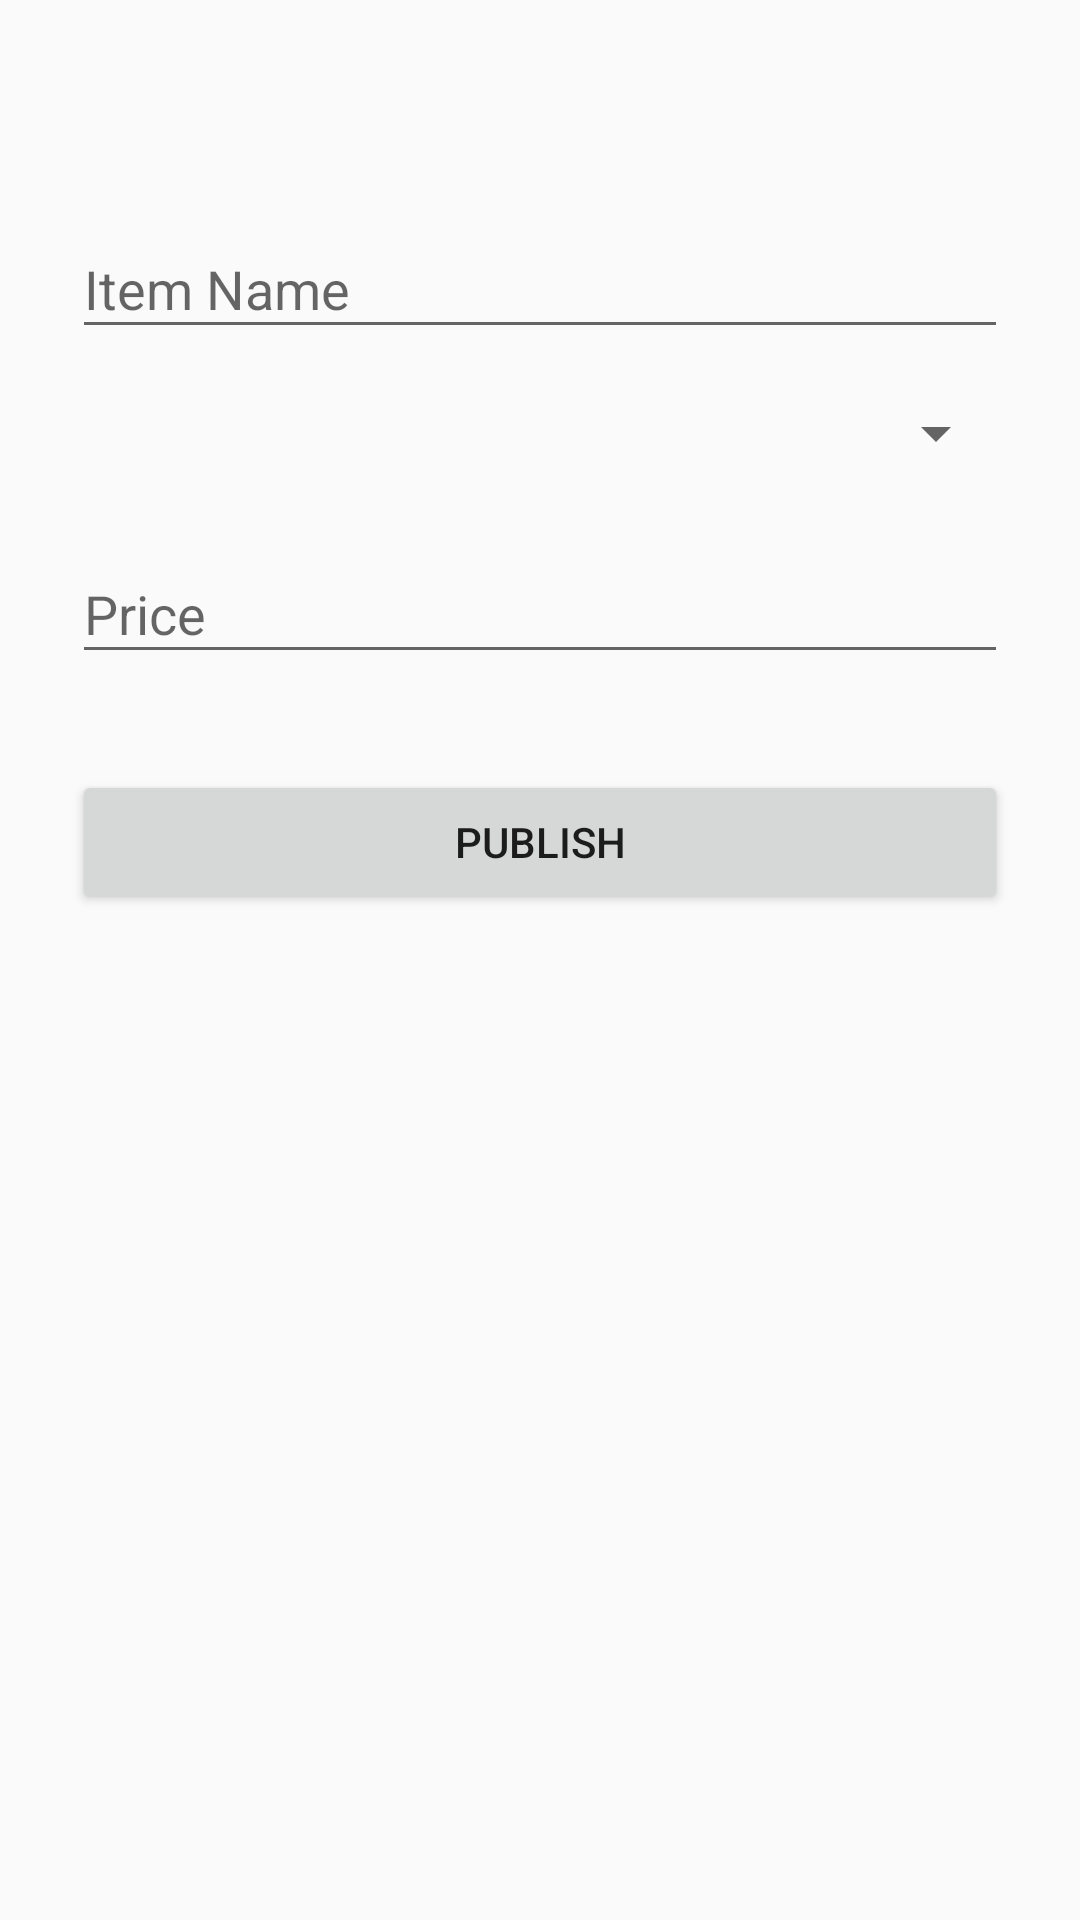

This screen was rendered from an Android layout file. Write that file and the resources it references.
<!-- AndroidManifest.xml: application theme AppTheme -->
<!-- res/layout/activity_admin_add_item.xml -->
<?xml version="1.0" encoding="utf-8"?>
<ScrollView xmlns:android="http://schemas.android.com/apk/res/android"
    android:layout_width="fill_parent"
    android:layout_height="fill_parent"
    android:fitsSystemWindows="true">

    <LinearLayout
        android:layout_width="match_parent"
        android:layout_height="wrap_content"
        android:orientation="vertical">


        <LinearLayout
            android:layout_width="match_parent"
            android:layout_height="wrap_content"
            android:orientation="vertical"
            android:paddingLeft="24dp"
            android:paddingRight="24dp"
            android:paddingTop="56dp">

            
            <android.support.design.widget.TextInputLayout
                android:layout_width="match_parent"
                android:layout_height="wrap_content"
                android:layout_marginBottom="8dp"
                android:layout_marginTop="8dp">

                <EditText
                    android:id="@+id/input_name"
                    android:layout_width="match_parent"
                    android:layout_height="wrap_content"
                    android:hint="Item Name"
                    android:inputType="textCapWords" />
            </android.support.design.widget.TextInputLayout>

            <android.support.v7.widget.AppCompatSpinner
                android:id="@+id/sp_category"
                android:layout_width="match_parent"
                android:layout_height="wrap_content"
                android:layout_marginBottom="8dp"
                android:layout_marginTop="8dp">
            </android.support.v7.widget.AppCompatSpinner>

            
            <android.support.design.widget.TextInputLayout
                android:layout_width="match_parent"
                android:layout_height="wrap_content"
                android:layout_marginBottom="8dp"
                android:layout_marginTop="8dp">

                <EditText
                    android:id="@+id/input_price"
                    android:layout_width="match_parent"
                    android:layout_height="wrap_content"
                    android:hint="Price"
                    android:inputType="textEmailAddress" />
            </android.support.design.widget.TextInputLayout>

            
            <android.support.v7.widget.AppCompatButton
                android:id="@+id/btn_submit"
                android:layout_width="fill_parent"
                android:layout_height="wrap_content"
                android:layout_marginBottom="24dp"
                android:layout_marginTop="24dp"
                android:padding="12dp"
                android:text="Publish" />


        </LinearLayout>
    </LinearLayout>
</ScrollView>
<!-- resources referenced by this layout -->
<resources>
  <style name="AppTheme" parent="Theme.AppCompat.Light.DarkActionBar">
          
          <item name="colorPrimary">@color/colorPrimary</item>
          <item name="colorPrimaryDark">@color/colorPrimaryDark</item>
          <item name="colorAccent">@color/colorAccent</item>
          <item name="windowActionBar">false</item>
          <item name="windowNoTitle">true</item>
      </style>
  <color name="colorPrimary">#3F51B5</color>
  <color name="colorPrimaryDark">#303F9F</color>
  <color name="colorAccent">#FF4081</color>
</resources>
